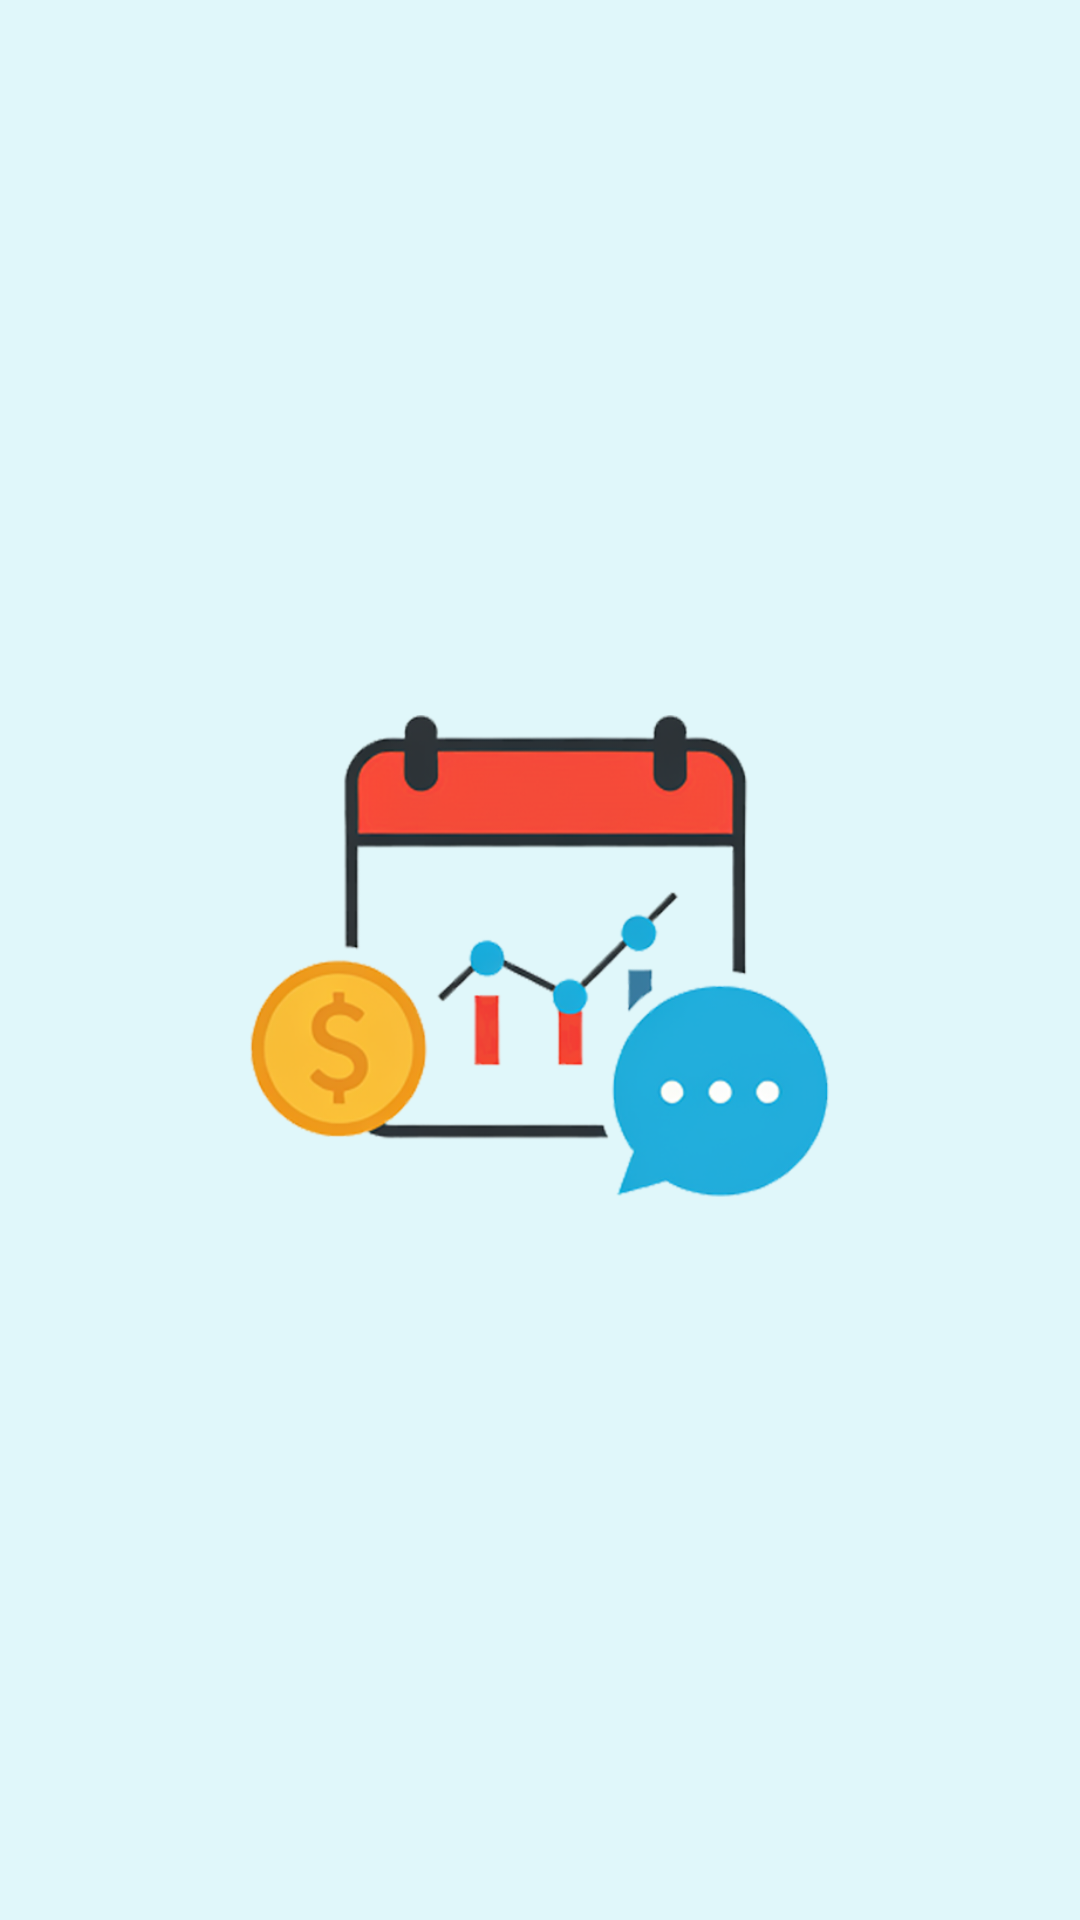

Layout XML and referenced resources for this Android screen:
<!-- AndroidManifest.xml: application theme Theme.WorkLogNet -->
<!-- res/layout/fragment_home.xml -->
<?xml version="1.0" encoding="utf-8"?>
<FrameLayout xmlns:android="http://schemas.android.com/apk/res/android"
    xmlns:tools="http://schemas.android.com/tools"
    android:layout_width="match_parent"
    android:layout_height="match_parent"
    tools:context=".HomeFragment">

    <ImageView
        android:id="@+id/logo_image"
        android:layout_width="200dp"
        android:layout_height="200dp"
        android:src="@drawable/logo"
        android:contentDescription="Logo"
        android:layout_gravity="center" />

</FrameLayout>
<!-- resources referenced by this layout -->
<resources>
  <!-- drawable logo: png bitmap (drawable-v24, 117506 bytes) -->
  <style name="Theme.WorkLogNet" parent="Theme.MaterialComponents.DayNight.DarkActionBar">
          
          <item name="colorPrimary">@color/purple_200</item>
          <item name="colorPrimaryVariant">@color/purple_700</item>
          <item name="colorOnPrimary">@color/black</item>
          <item name="colorSecondary">@color/teal_700</item>
          <item name="colorSecondaryVariant">@color/teal_700</item>
          <item name="colorOnSecondary">@color/white</item>
          <item name="android:windowBackground">@color/background</item>
      </style>
  <color name="purple_200">#FFBB86FC</color>
  <color name="purple_700">#FF3700B3</color>
  <color name="black">#FF000000</color>
  <color name="teal_700">#FF018786</color>
  <color name="white">#FFFFFFFF</color>
  <color name="background">#E0F7FA</color>
</resources>
